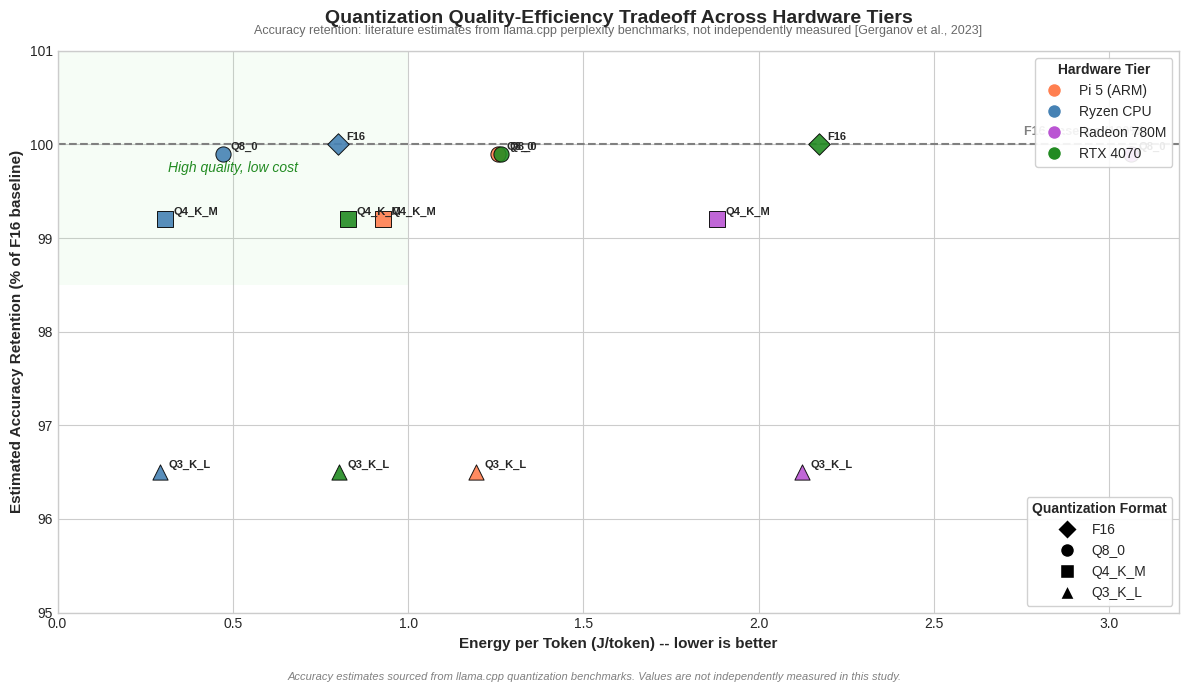

This chart was generated by the following Python code:
#!/usr/bin/env python3
import matplotlib.pyplot as plt
import matplotlib.patches as patches
from matplotlib.lines import Line2D
import numpy as np
import os

# Styling
plt.style.use('seaborn-v0_8-whitegrid' if 'seaborn-v0_8-whitegrid' in plt.style.available else 'default')
fig, ax = plt.subplots(figsize=(12, 7), dpi=300)

# Data structure
data = [
    # Pi 5
    {"tier": "Pi 5 (ARM)", "quant": "Q8_0", "x": 1.257, "y": 99.9},
    {"tier": "Pi 5 (ARM)", "quant": "Q4_K_M", "x": 0.929, "y": 99.2},
    {"tier": "Pi 5 (ARM)", "quant": "Q3_K_L", "x": 1.195, "y": 96.5},
    # Ryzen CPU
    {"tier": "Ryzen CPU", "quant": "F16", "x": 0.800, "y": 100.0},
    {"tier": "Ryzen CPU", "quant": "Q8_0", "x": 0.471, "y": 99.9},
    {"tier": "Ryzen CPU", "quant": "Q4_K_M", "x": 0.306, "y": 99.2},
    {"tier": "Ryzen CPU", "quant": "Q3_K_L", "x": 0.293, "y": 96.5},
    # Radeon 780M
    {"tier": "Radeon 780M", "quant": "Q8_0", "x": 3.061, "y": 99.9},
    {"tier": "Radeon 780M", "quant": "Q4_K_M", "x": 1.882, "y": 99.2},
    {"tier": "Radeon 780M", "quant": "Q3_K_L", "x": 2.123, "y": 96.5},
    # RTX 4070
    {"tier": "RTX 4070", "quant": "F16", "x": 2.173, "y": 100.0},
    {"tier": "RTX 4070", "quant": "Q8_0", "x": 1.266, "y": 99.9},
    {"tier": "RTX 4070", "quant": "Q4_K_M", "x": 0.828, "y": 99.2},
    {"tier": "RTX 4070", "quant": "Q3_K_L", "x": 0.802, "y": 96.5}
]

tier_colors = {
    "Pi 5 (ARM)": "coral",
    "Ryzen CPU": "steelblue",
    "Radeon 780M": "mediumorchid",
    "RTX 4070": "forestgreen"
}

# Map quantization formats to distinct shapes
quant_markers = {
    "F16": "D",      # Diamond
    "Q8_0": "o",     # Circle
    "Q4_K_M": "s",   # Square
    "Q3_K_L": "^"    # Triangle Up
}

# Plot points
for d in data:
    ax.scatter(d["x"], d["y"], s=120, color=tier_colors[d["tier"]], marker=quant_markers[d["quant"]], 
               alpha=0.9, edgecolors='black', linewidth=0.7, zorder=4)
    
    ax.annotate(d["quant"], (d["x"], d["y"]), xytext=(6, 3), textcoords="offset points", 
                fontsize=8, fontweight='bold', zorder=5)

# Reference line for F16 Baseline
ax.axhline(y=100, color='gray', linestyle='--', linewidth=1.5, zorder=2)
ax.text(3.1, 100.1, "F16 Baseline (100%)", color='gray', fontsize=9, ha='right', fontweight='bold')

# Shaded optimal region
rect = patches.Rectangle((0.0, 98.5), 1.0, 2.5, linewidth=0, edgecolor='none', facecolor='lightgreen', alpha=0.08, zorder=1)
ax.add_patch(rect)
ax.text(0.5, 99.75, "High quality, low cost", color='forestgreen', style='italic', fontsize=10, ha='center', va='center', zorder=3)

# Axes scaling & formatting
ax.set_ylim(95, 101)
ax.set_xlim(left=0, right=3.2)

ax.set_title("Quantization Quality-Efficiency Tradeoff Across Hardware Tiers", fontsize=14, fontweight='bold', pad=20)
ax.text(0.5, 1.03, "Accuracy retention: literature estimates from llama.cpp perplexity benchmarks, not independently measured [Gerganov et al., 2023]", 
        transform=ax.transAxes, ha='center', fontsize=9, color='dimgray')

ax.set_xlabel("Energy per Token (J/token) -- lower is better", fontsize=11, fontweight='bold')
ax.set_ylabel("Estimated Accuracy Retention (% of F16 baseline)", fontsize=11, fontweight='bold')

# Dual Legends
tier_handles = [Line2D([0], [0], marker='o', color='w', markerfacecolor=c, markersize=10, label=t) for t, c in tier_colors.items()]
quant_handles = [Line2D([0], [0], marker=m, color='w', markerfacecolor='black', markersize=10, label=q) for q, m in quant_markers.items()]

leg1 = ax.legend(handles=tier_handles, loc='upper right', title="Hardware Tier", frameon=True, facecolor='white', framealpha=0.9)
leg1.get_title().set_fontweight('bold')
ax.add_artist(leg1)

leg2 = ax.legend(handles=quant_handles, loc='lower right', title="Quantization Format", frameon=True, facecolor='white', framealpha=0.9)
leg2.get_title().set_fontweight('bold')

# Bottom disclaimer note
fig.text(0.5, 0.02, "Accuracy estimates sourced from llama.cpp quantization benchmarks. Values are not independently measured in this study.", 
         ha='center', fontsize=8, fontstyle='italic', color='gray')

# Adjust layout to make room for bottom text
plt.tight_layout(rect=[0, 0.04, 1, 1])

# Save to exact output path
os.makedirs("results", exist_ok=True)
out_path = "results/accuracy_vs_energy.png"
plt.savefig(out_path)
print(f"SUCCESS: Accuracy vs. Energy tradeoff chart saved to {out_path}")
